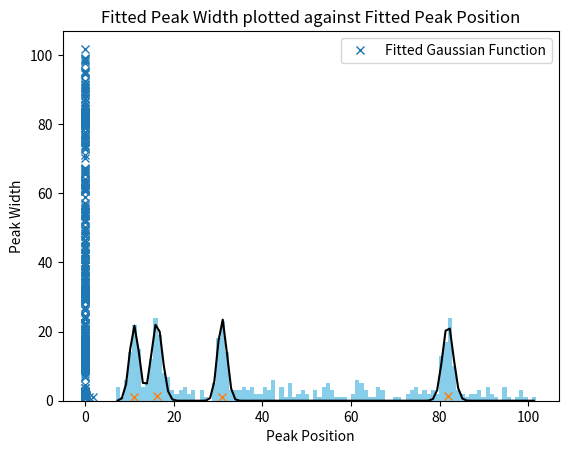

The script that saved this image:
# -*- coding: utf-8 -*-
"""
Created on Fri Dec  4 10:27:36 2020

[redacted]
"""

import numpy as np
import matplotlib.pyplot as plt
from scipy.optimize import curve_fit

def simple_pulse(time, onset, amplitude, risetime, decaytime):
    ''' pulse model function to work with numpy.'''
    pulse = np.exp(-(time - onset) / risetime) - np.exp(-(time - onset) / decaytime)
    pulse[np.where(time < onset)] = 0.0
    return -amplitude * pulse

def oscillation(length, amplitude, freq, decaytime):
    ''' oscillation model function for numpy '''
    t = np.linspace(0, length-1, length)
    return amplitude * np.sin(2 * np.pi * freq * t) * np.exp(-t / decaytime)

def create_pulses(numpulse, pulsesize):
    ''' creates the noisy pulses '''
    pulses = np.zeros([numpulse, pulsesize])
    amps = np.array([11, 16, 31, 82])
    counter = 0
    u1, u2, u3 = int(numpulse * 0.45), int(numpulse * 0.45), int(numpulse * 0.1)
    risetime = 6
    decaytime = 200
    for i in range(u1):
        times = np.linspace(0, pulsesize-1, pulsesize)
        amp = np.random.uniform(1, 100)
        onset = 250
        pulse = simple_pulse(times, onset, amp, risetime, decaytime)
        pulse_n = np.random.normal(pulse, scale=np.sqrt(amp))
        pulses[i] = pulse_n
        counter += 1
    for i in range(counter, counter+u2):
        times = np.linspace(0, pulsesize-1, pulsesize)
        amp = np.random.choice(amps)
        pulse = simple_pulse(times, 250, np.random.choice(amps), risetime, decaytime)
        pulse_n = np.random.normal(pulse, scale=np.sqrt(amp))
        pulses[i] = pulse_n
        counter += 1
    for i in range(counter, counter+u3):
        times = np.linspace(0, pulsesize-1, pulsesize)
        A = np.random.uniform(1, 20)
        f = 1/80
        tau = 500
        pulse = oscillation(pulsesize, A, f, tau)
        pulse_n = np.random.normal(pulse, scale=np.sqrt(A))
        pulses[i] = pulse_n
        counter += 1
    return pulses

def fit_pulses(pulsearray):
    ''' fits the pulses to the simple_pulse model '''
    fits = []
    errors = []
    for idx in range(len(pulsearray)):
        pulse_i = pulsearray[idx]
        t = np.linspace(0, len(pulse_i)-1, len(pulse_i))
        filtered = np.convolve(pulse_i, np.ones(20)/20, mode='valid')
        ampguess = max(filtered)
        rtguess = 6
        dtguess = 200
        startguess = 250
        initial = [startguess, ampguess, rtguess, dtguess]
        #print(init)
        try:
            fit, error = curve_fit(simple_pulse, t, pulse_i,
                                   p0=initial,
                                   bounds=((50, 1, 1, 150), (450, 200, 50, 250)))
            fits.append(fit)
            errors.append(np.diag(error))
        except(RuntimeError, ValueError):
            continue
    return fits, errors

p = create_pulses(500, 1000)

a, e = fit_pulses(p)
print(len(a))
e1 = np.array(e)
a1 = np.array(a)
oerror = np.sqrt(e1[:, 0])
oparam = a1[:, 0]

ampfits = a1[:, 1]
orelerr = oerror/oparam

plt.plot(orelerr, ampfits, 'x')
plt.title('Figure plotting Fitted Amplitude against Relative Onset Error')
plt.ylabel('Amplitude')
plt.xlabel('Relative Onset Error')
plt.show()

badamps = np.where(ampfits < 5)
selected_amps = np.delete(ampfits, badamps)
amp_hist = plt.hist(selected_amps, bins=100, color="skyblue", lw=0)


def gaussian(data, total, position, width):
    ''' Gaussian function '''
    term = -0.5 * ((data - position)**2 / width**2)
    return total / (np.sqrt(2 * np.pi) * width) * np.exp(term)

def multi_gauss(tvals, t1, p1, w1, t2, p2, w2, t3, p3, w3, t4, p4, w4):
    ''' numpy function to model four gaussian peaks '''
    g1 = gaussian(tvals, t1, p1, w1)
    g2 = gaussian(tvals, t2, p2, w2)
    g3 = gaussian(tvals, t3, p3, w3)
    g4 = gaussian(tvals, t4, p4, w4)
    return g1 + g2 + g3 + g4

values = amp_hist[0]
bins = amp_hist[1]
step = bins[1] - bins[0]
centres_arr = np.array([(bins[0] + step/2.0 + i * step) for i in range(len(bins)-1)])

init = [300, 11, 1, 30, 16, 1, 300, 30, 1, 300, 80, 1]

gaussfit, _ = curve_fit(multi_gauss, centres_arr, values, p0=init)

plt.plot(centres_arr, multi_gauss(centres_arr, *gaussfit), 'k')
plt.title('Figure showing Fitting of Histogram to Gaussian Function')
plt.xlabel('Amplitude')
plt.ylabel('Frequency Density')
plt.legend(['Fitted Gaussian Function'])

plt.show()

p_arr = np.zeros(4)
w_arr = np.zeros(4)

p = 0
for m in range(1, len(gaussfit), 3):
    p_arr[p] = gaussfit[m]
    w_arr[p] = gaussfit[m+1]
    p += 1

plt.plot(p_arr, w_arr, 'x')
plt.title('Fitted Peak Width plotted against Fitted Peak Position')
plt.xlabel('Peak Position')
plt.ylabel('Peak Width')
